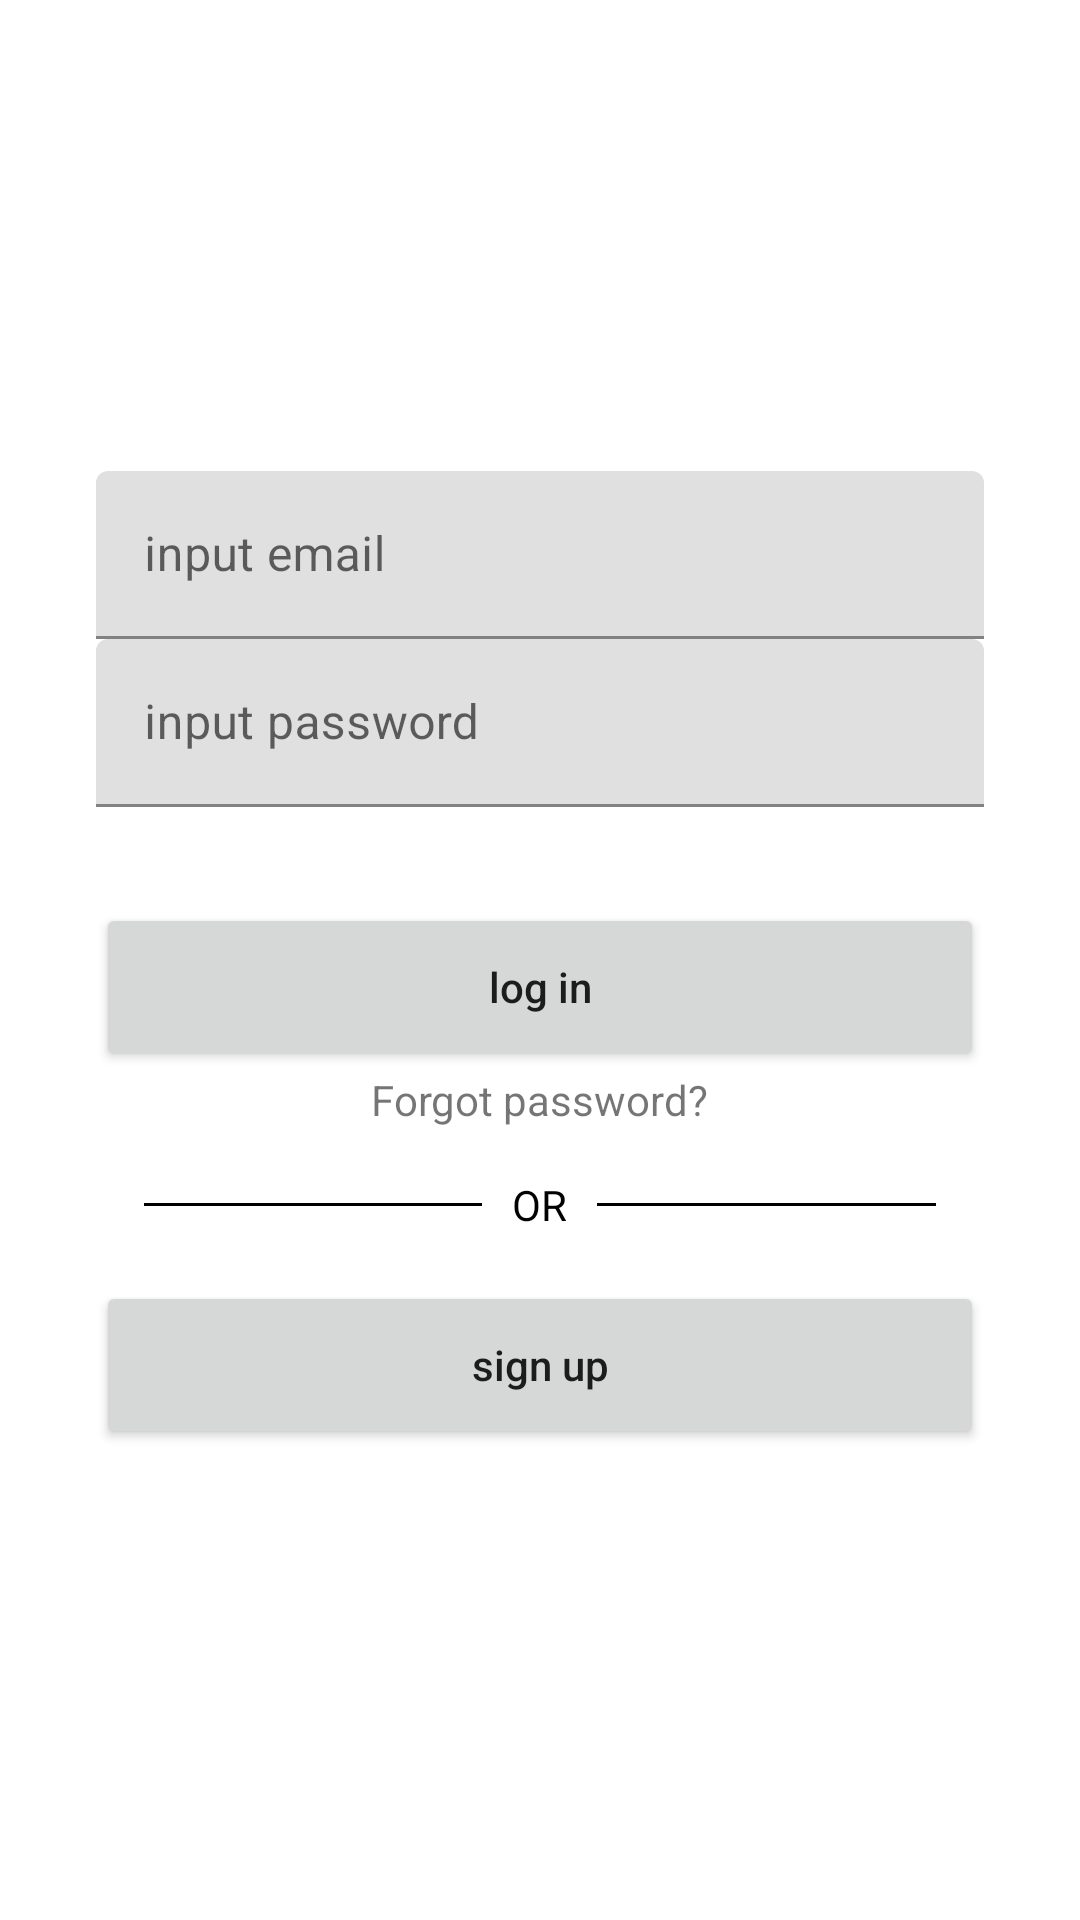

Write the Android layout XML for this screen, with the resource values it uses.
<!-- AndroidManifest.xml: application theme Theme.Reminder -->
<!-- res/layout/activity_login.xml -->
<?xml version="1.0" encoding="utf-8"?>
<androidx.constraintlayout.widget.ConstraintLayout xmlns:android="http://schemas.android.com/apk/res/android"
    xmlns:app="http://schemas.android.com/apk/res-auto"
    xmlns:tools="http://schemas.android.com/tools"
    android:layout_width="match_parent"
    android:layout_height="match_parent"
    tools:context=".LoginActivity">

    <LinearLayout
        android:layout_width="match_parent"
        android:layout_height="wrap_content"
        app:layout_constraintBottom_toBottomOf="parent"
        app:layout_constraintEnd_toEndOf="parent"
        app:layout_constraintStart_toStartOf="parent"
        app:layout_constraintTop_toTopOf="parent"
        android:layout_marginLeft="32dp"
        android:layout_marginRight="32dp"
        android:orientation="vertical">

        <com.google.android.material.textfield.TextInputLayout
            android:layout_width="match_parent"
            android:layout_height="56dp">

            <EditText
                android:id="@+id/email_edt_text"
                android:layout_width="match_parent"
                android:layout_height="match_parent"
                android:hint="input email"/>

        </com.google.android.material.textfield.TextInputLayout>

        <com.google.android.material.textfield.TextInputLayout
            android:layout_width="match_parent"
            android:layout_height="56dp">

            <EditText
                android:id="@+id/pass_edt_text"
                android:layout_width="match_parent"
                android:layout_height="match_parent"
                android:hint="input password"/>

        </com.google.android.material.textfield.TextInputLayout>

        <Button
            android:id="@+id/login_btn"
            android:layout_width="match_parent"
            android:layout_height="56dp"
            android:layout_marginTop="32dp"
            android:text="log in"/>

        <TextView
            android:id="@+id/reset_pass_tv"
            android:layout_width="wrap_content"
            android:layout_height="wrap_content"
            android:text="Forgot password?"
            android:layout_gravity="center"
            android:clickable="true"/>

        <RelativeLayout
            android:layout_width="match_parent"
            android:layout_height="wrap_content"
            android:layout_centerVertical="true"
            android:layout_marginTop="16dp">

            <TextView
                android:id="@+id/tvText"
                android:layout_width="wrap_content"
                android:layout_height="wrap_content"
                android:layout_centerInParent="true"
                android:layout_marginLeft="10dp"
                android:layout_marginRight="10dp"
                android:text="OR"
                android:textColor="#000000"/>

            <View
                android:layout_width="match_parent"
                android:layout_height="1dp"
                android:layout_centerVertical="true"
                android:layout_marginLeft="16dp"
                android:layout_toLeftOf="@id/tvText"
                android:background="#000000" />

            <View
                android:layout_width="match_parent"
                android:layout_height="1dp"
                android:layout_centerVertical="true"
                android:layout_marginRight="16dp"
                android:layout_toRightOf="@id/tvText"
                android:background="#000000" />

        </RelativeLayout>

        <Button
            android:id="@+id/signup_btn"
            android:layout_width="match_parent"
            android:layout_height="56dp"
            android:layout_marginTop="16dp"
            android:text="sign up"/>

    </LinearLayout>

</androidx.constraintlayout.widget.ConstraintLayout>
<!-- resources referenced by this layout -->
<resources>
  <style name="Theme.Reminder" parent="Theme.MaterialComponents.DayNight.DarkActionBar">
          
          <item name="colorPrimary">@color/purple_500</item>
          <item name="colorPrimaryVariant">@color/purple_700</item>
          <item name="colorOnPrimary">@color/white</item>
          
          <item name="colorSecondary">@color/teal_200</item>
          <item name="colorSecondaryVariant">@color/teal_700</item>
          <item name="colorOnSecondary">@color/black</item>
          
          <item name="android:statusBarColor" tools:targetApi="l">?attr/colorPrimaryVariant</item>
          
          <item name="textAllCaps">false</item>
          <item name="android:textAllCaps">false</item>
      </style>
  <!-- not gathered from this repository: default colours our renderer supplied (Android Studio template values) -->
  <color name="purple_500">#FF6200EE</color>
  <color name="purple_700">#FF3700B3</color>
  <color name="teal_200">#FF03DAC5</color>
  <color name="teal_700">#FF018786</color>
  <color name="black">#FF000000</color>
  <color name="white">#FFFFFFFF</color>
</resources>
